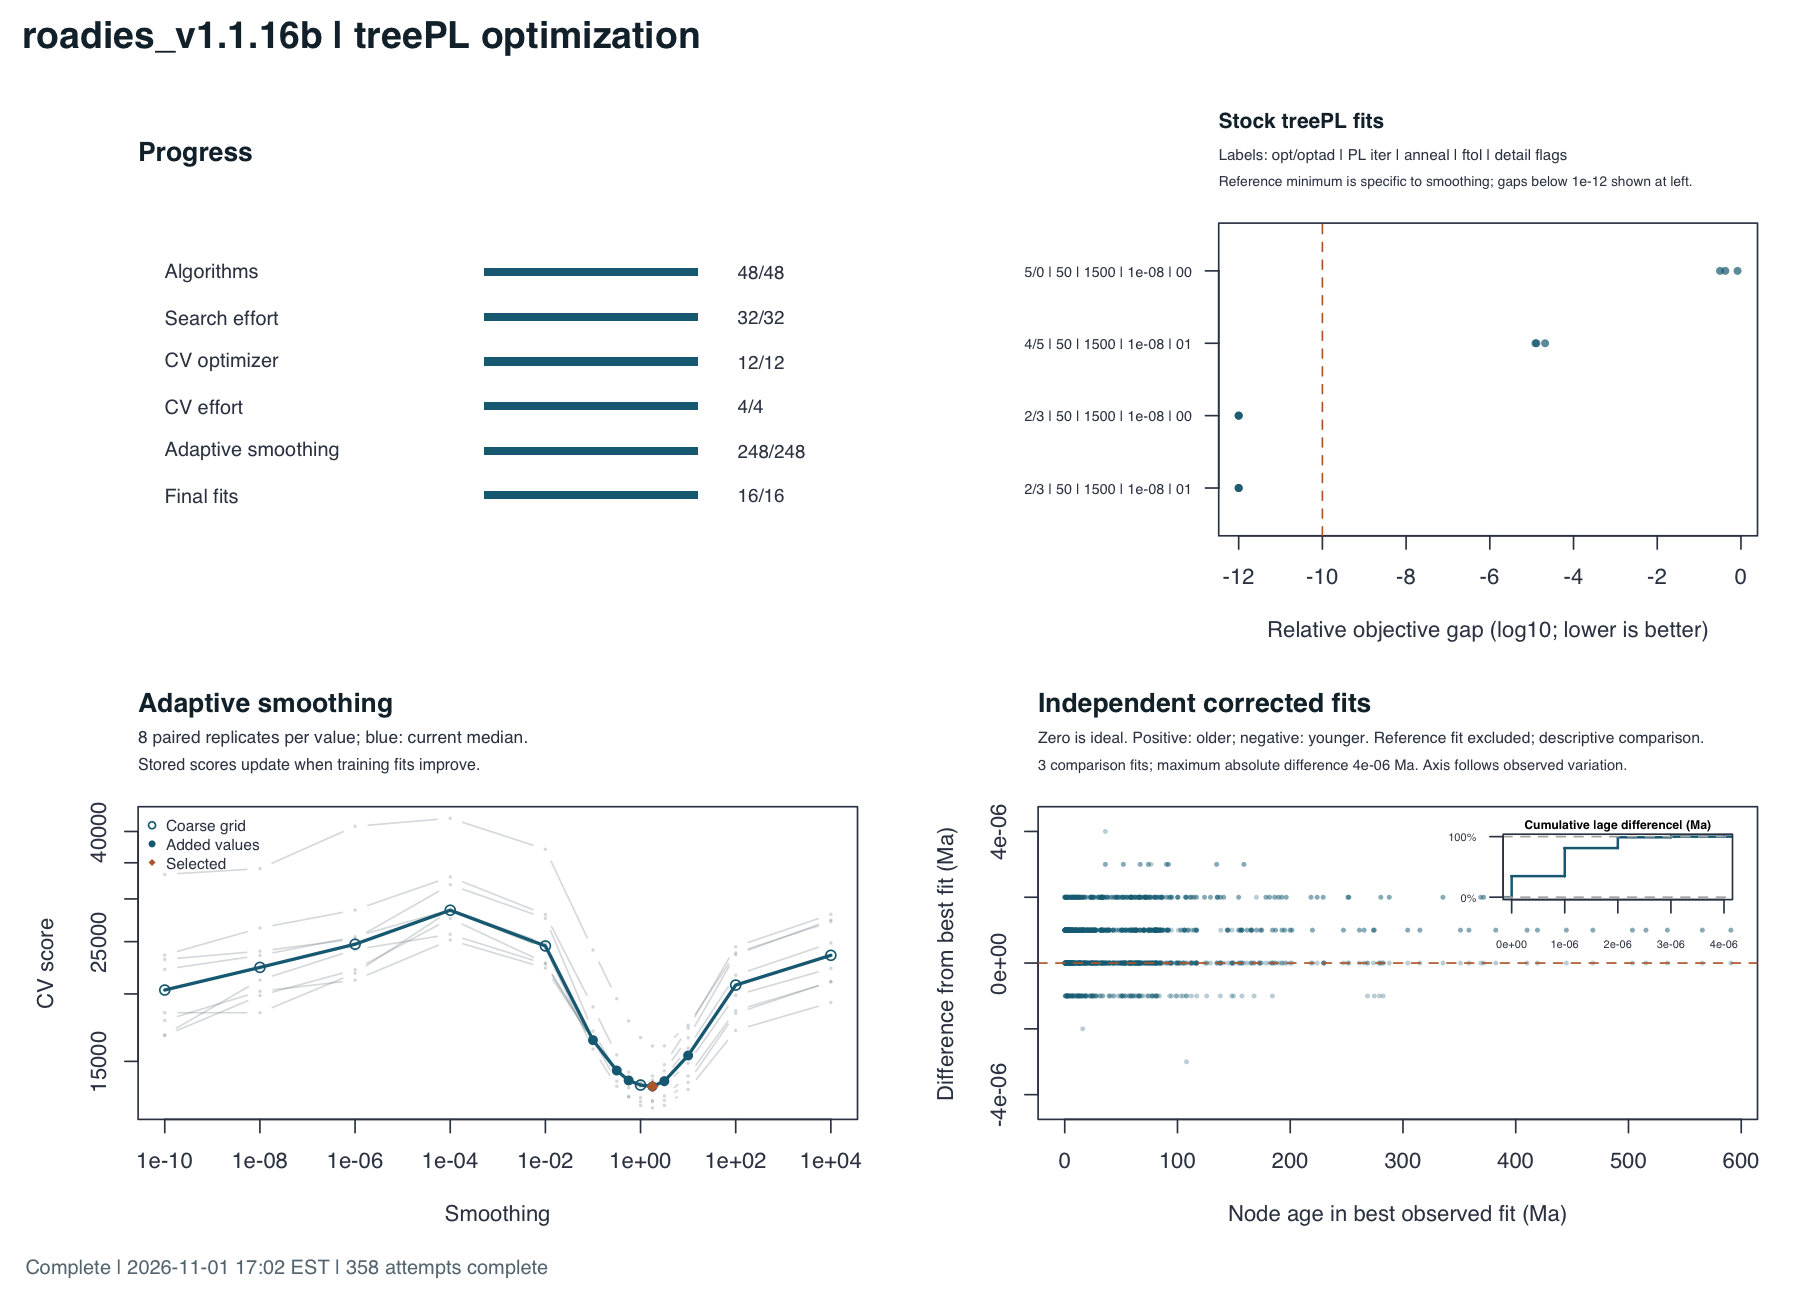

The table this chart was drawn from, first rows:
smoothing	origin	accepted	discarded	median_cv	selected	cv_1	cv_2	cv_3	cv_4	cv_5	cv_6	cv_7	cv_8
10000	coarse	8	0	23586	False	22311	21105	21048	27219	27429	28092	19281	24860
100.0	coarse	8	0	20771	False	19878	18402	18629	23832	23641	24463	17122	21663
10.0	refined	8	0	15382	False	14883	13714	14100	17498	16589	17287	13302	15880
3.162	refined	8	0	13785	False	13550	12707	12943	16029	14404	14793	12432	14021
1.778	refined	8	0	13480	True	13384	12628	12703	16017	13846	14095	12304	13577
1.0	coarse	8	0	13557	False	13625	12847	12641	16604	13651	13818	12429	13490
0.5623	refined	8	0	13829	False	14325	13401	12883	17825	13898	13963	12922	13759
0.3162	refined	8	0	14426	False	15419	14311	13495	19604	14514	14495	13786	14357
0.1	refined	8	0	16423	False	18923	17065	15808	24129	16359	16413	16432	16225
0.01	coarse	8	0	24546	False	28061	27610	24286	37079	22337	22723	24806	22825
0.0001	coarse	8	0	28589	False	32963	31874	28538	42318	25174	25794	28639	27592
1e-06	coarse	8	0	24726	False	28618	25286	21854	40897	21209	24167	25532	22183
1e-08	coarse	8	0	22399	False	26497	24005	18461	34145	20228	21218	23579	19858
1e-10	coarse	8	0	20338	False	23613	23173	18461	33309	17870	16799	22214	16743
